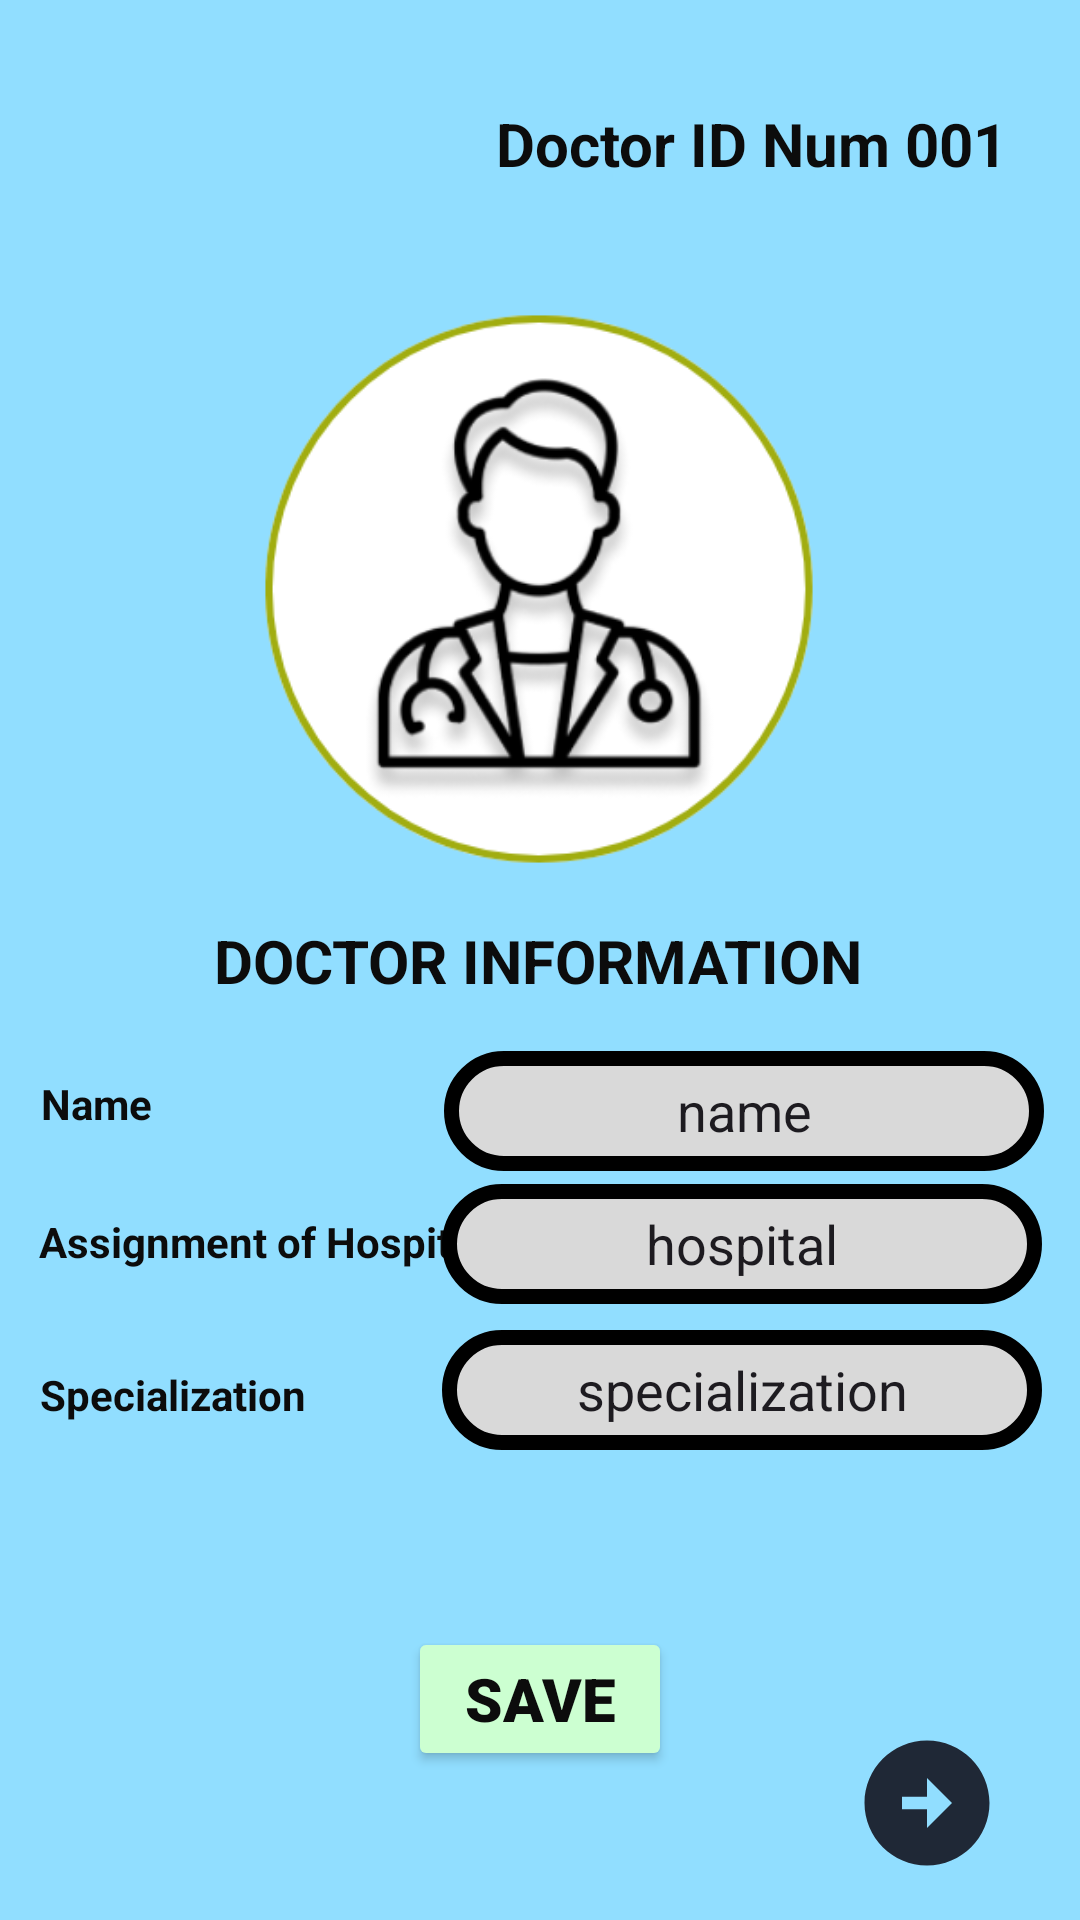

Write the Android layout XML for this screen, with the resource values it uses.
<!-- AndroidManifest.xml: application theme Theme.ERID -->
<!-- res/layout/activity_drinfo.xml -->
<?xml version="1.0" encoding="utf-8"?>
<androidx.constraintlayout.widget.ConstraintLayout xmlns:android="http://schemas.android.com/apk/res/android"
    xmlns:tools="http://schemas.android.com/tools"
    android:layout_width="match_parent"
    android:layout_height="match_parent"
    xmlns:app="http://schemas.android.com/apk/res-auto"
    android:background="#91DEFF">

    <EditText
        android:id="@+id/editTextText6"
        android:layout_width="200dp"
        android:layout_height="40dp"
        android:background="@drawable/textbox"
        android:ems="10"
        android:inputType="text"
        android:text="specialization"
        android:textAlignment="center"
        app:layout_constraintBottom_toBottomOf="parent"
        app:layout_constraintEnd_toEndOf="parent"
        app:layout_constraintHorizontal_bias="0.92"
        app:layout_constraintStart_toStartOf="parent"
        app:layout_constraintTop_toTopOf="parent"
        app:layout_constraintVertical_bias="0.739" />

    <ImageView
        android:id="@+id/imageView5"
        android:layout_width="300dp"
        android:layout_height="300dp"
        android:src="@drawable/doctor"
        app:layout_constraintBottom_toBottomOf="parent"
        app:layout_constraintEnd_toEndOf="parent"
        app:layout_constraintHorizontal_bias="0.495"
        app:layout_constraintStart_toStartOf="parent"
        app:layout_constraintTop_toTopOf="parent"
        app:layout_constraintVertical_bias="0.136" />

    <ImageView
        android:id="@+id/btnClose"
        android:layout_width="50dp"
        android:layout_height="50dp"
        android:src="@drawable/ic_close"
        app:layout_constraintBottom_toBottomOf="parent"
        app:layout_constraintEnd_toEndOf="parent"
        app:layout_constraintHorizontal_bias="0.044"
        app:layout_constraintStart_toStartOf="parent"
        app:layout_constraintTop_toTopOf="parent"
        app:layout_constraintVertical_bias="0.023" />

    <TextView
        android:id="@+id/textView3"
        android:layout_width="wrap_content"
        android:layout_height="wrap_content"
        android:text="Doctor ID Num 001"
        android:textColor="#0C0C0C"
        android:textSize="20dp"
        android:textStyle="bold"
        app:layout_constraintBottom_toBottomOf="parent"
        app:layout_constraintEnd_toEndOf="parent"
        app:layout_constraintHorizontal_bias="0.873"
        app:layout_constraintStart_toStartOf="parent"
        app:layout_constraintTop_toTopOf="parent"
        app:layout_constraintVertical_bias="0.056" />

    <TextView
        android:id="@+id/textView5"
        android:layout_width="wrap_content"
        android:layout_height="wrap_content"
        android:text="DOCTOR INFORMATION"
        android:textColor="#0C0C0C"
        android:textSize="20sp"
        android:textStyle="bold"
        app:layout_constraintBottom_toBottomOf="parent"
        app:layout_constraintEnd_toEndOf="parent"
        app:layout_constraintHorizontal_bias="0.497"
        app:layout_constraintStart_toStartOf="parent"
        app:layout_constraintTop_toTopOf="parent" />

    <TextView
        android:id="@+id/textView6"
        android:layout_width="wrap_content"
        android:layout_height="wrap_content"
        android:text="Name"
        android:textColor="#0C0C0C"
        android:textStyle="bold"
        app:layout_constraintBottom_toBottomOf="parent"
        app:layout_constraintEnd_toEndOf="parent"
        app:layout_constraintHorizontal_bias="0.042"
        app:layout_constraintStart_toStartOf="parent"
        app:layout_constraintTop_toTopOf="parent"
        app:layout_constraintVertical_bias="0.577" />

    <TextView
        android:id="@+id/textView7"
        android:layout_width="wrap_content"
        android:layout_height="wrap_content"
        android:text="Assignment of Hospital"
        android:textColor="#0C0C0C"
        android:textStyle="bold"
        app:layout_constraintBottom_toBottomOf="parent"
        app:layout_constraintEnd_toEndOf="parent"
        app:layout_constraintHorizontal_bias="0.061"
        app:layout_constraintStart_toStartOf="parent"
        app:layout_constraintTop_toTopOf="parent"
        app:layout_constraintVertical_bias="0.651" />

    <TextView
        android:id="@+id/textView8"
        android:layout_width="wrap_content"
        android:layout_height="wrap_content"
        android:text="Specialization"
        android:textColor="#0C0C0C"
        android:textStyle="bold"
        app:layout_constraintBottom_toBottomOf="parent"
        app:layout_constraintEnd_toEndOf="parent"
        app:layout_constraintHorizontal_bias="0.049"
        app:layout_constraintStart_toStartOf="parent"
        app:layout_constraintTop_toTopOf="parent"
        app:layout_constraintVertical_bias="0.733" />

    <Button
        android:id="@+id/btnSave"
        android:layout_width="wrap_content"
        android:layout_height="wrap_content"
        android:backgroundTint="#ccffd1"
        android:fontFamily="sans-serif-black"
        android:text="SAVE"
        android:textColor="#0C0C0C"
        android:textSize="20dp"
        android:textStyle="bold"
        app:layout_constraintBottom_toBottomOf="parent"
        app:layout_constraintEnd_toEndOf="parent"
        app:layout_constraintStart_toStartOf="parent"
        app:layout_constraintTop_toTopOf="parent"
        app:layout_constraintVertical_bias="0.916" />

    <EditText
        android:id="@+id/editTextText4"
        android:layout_width="200dp"
        android:layout_height="40dp"
        android:background="@drawable/textbox"
        android:ems="10"
        android:inputType="text"
        android:text="name"
        android:textAlignment="center"
        android:textSize="18dp"
        app:layout_constraintBottom_toBottomOf="parent"
        app:layout_constraintEnd_toEndOf="parent"
        app:layout_constraintHorizontal_bias="0.924"
        app:layout_constraintStart_toStartOf="parent"
        app:layout_constraintTop_toTopOf="parent"
        app:layout_constraintVertical_bias="0.584" />

    <EditText
        android:id="@+id/editTextText5"
        android:layout_width="200dp"
        android:layout_height="40dp"
        android:background="@drawable/textbox"
        android:ems="10"
        android:inputType="text"
        android:text="hospital"
        android:textAlignment="center"
        app:layout_constraintBottom_toBottomOf="parent"
        app:layout_constraintEnd_toEndOf="parent"
        app:layout_constraintHorizontal_bias="0.92"
        app:layout_constraintStart_toStartOf="parent"
        app:layout_constraintTop_toTopOf="parent"
        app:layout_constraintVertical_bias="0.658" />

    <ImageView
        android:id="@id/btnNext"
        android:layout_width="50dp"
        android:layout_height="50dp"
        android:src="@drawable/ic_arrow_circle_right"
        app:layout_constraintBottom_toBottomOf="parent"
        app:layout_constraintEnd_toEndOf="parent"
        app:layout_constraintHorizontal_bias="0.916"
        app:layout_constraintStart_toStartOf="parent"
        app:layout_constraintTop_toTopOf="parent"
        app:layout_constraintVertical_bias="0.976" />
</androidx.constraintlayout.widget.ConstraintLayout>
<!-- resources referenced by this layout -->
<resources>
  <!-- drawable doctor: png bitmap (drawable-v24, 46322 bytes) -->
  <!-- drawable ic_arrow_circle_right (drawable) -->
  <vector android:height="24dp" android:tint="#1F2836"
      android:viewportHeight="24" android:viewportWidth="24"
      android:width="24dp" xmlns:android="http://schemas.android.com/apk/res/android">
      <path android:fillColor="@android:color/white" android:pathData="M22,12c0,-5.52 -4.48,-10 -10,-10S2,6.48 2,12c0,5.52 4.48,10 10,10S22,17.52 22,12zM12,13l-4,0v-2l4,0V8l4,4l-4,4V13z"/>
  </vector>
  <!-- drawable textbox (drawable) -->
  <?xml version="1.0" encoding="utf-8"?>
  <shape xmlns:android="http://schemas.android.com/apk/res/android">
      <stroke android:color="@color/black" android:width="5dp"/>
      <corners android:radius="70dp"/>
      <gradient android:startColor="#d9d9d9"/>
      <gradient android:centerColor="#d9d9d9"/>
      <gradient android:endColor="#d9d9d9"/>
  </shape>
  <style name="Theme.ERID" parent="Base.Theme.ERID" />
  <style name="Base.Theme.ERID" parent="Theme.Material3.DayNight.NoActionBar">
          
          
      </style>
  <!-- not gathered from this repository: default colours our renderer supplied (Android Studio template values) -->
  <color name="black">#FF000000</color>
</resources>
